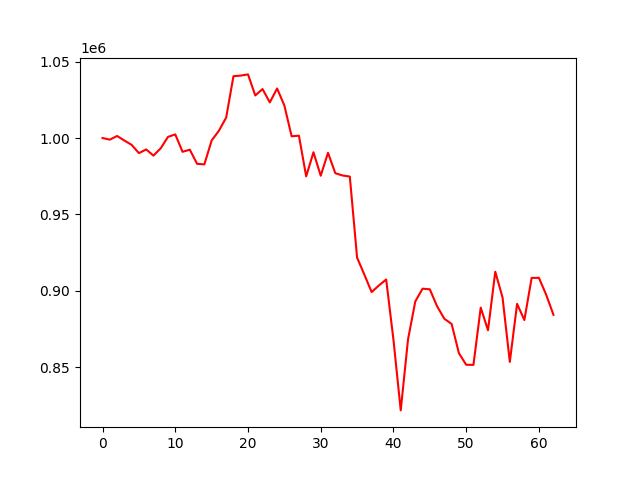

Data behind this chart, as committed beside it:
account_value, date, daily_return
1000000, 2022-01-10, 
998944, 2022-01-11, -0.001056
1001335, 2022-01-12, 0.002394
998352, 2022-01-13, -0.002979
995521, 2022-01-14, -0.002836
990100, 2022-01-17, -0.005445
992523, 2022-01-18, 0.002447
988476, 2022-01-19, -0.004077
993299, 2022-01-20, 0.004879
1000746, 2022-01-21, 0.007497
1002375, 2022-01-24, 0.001628
990972, 2022-01-25, -0.01138
992351, 2022-01-26, 0.001391
983097, 2022-01-27, -0.009325
982725, 2022-01-28, -0.0003776
998381, 2022-02-07, 0.01593
1004763, 2022-02-08, 0.006392
1013416, 2022-02-09, 0.008612
1040491, 2022-02-10, 0.02672
1040894, 2022-02-11, 0.0003876
1041670, 2022-02-14, 0.0007449
1027880, 2022-02-15, -0.01324
1032070, 2022-02-16, 0.004076
1023310, 2022-02-17, -0.008488
1032457, 2022-02-18, 0.008938
1021317, 2022-02-21, -0.01079
1001126, 2022-02-22, -0.01977
1001547, 2022-02-23, 0.0004206
974881, 2022-02-24, -0.02663
990675, 2022-02-25, 0.0162
975312, 2022-02-28, -0.01551
990319, 2022-03-01, 0.01539
976972, 2022-03-02, -0.01348
975460, 2022-03-03, -0.001547
974755, 2022-03-04, -0.0007229
921641, 2022-03-07, -0.05449
910513, 2022-03-08, -0.01207
899111, 2022-03-09, -0.01252
903445, 2022-03-10, 0.00482
907339, 2022-03-11, 0.00431
867906, 2022-03-14, -0.04346
821603, 2022-03-15, -0.05335
868000, 2022-03-16, 0.05647
892936, 2022-03-17, 0.02873
901325, 2022-03-18, 0.009395
900914, 2022-03-21, -0.0004562
889789, 2022-03-22, -0.01235
881607, 2022-03-23, -0.009196
878215, 2022-03-24, -0.003848
859091, 2022-03-25, -0.02178
851493, 2022-03-28, -0.008844
851419, 2022-03-29, -8.67887356710284e-05
888928, 2022-03-30, 0.04405
874091, 2022-03-31, -0.01669
912445, 2022-04-01, 0.04388
895545, 2022-04-06, -0.01852
853352, 2022-04-11, -0.04711
891388, 2022-04-12, 0.04457
880780, 2022-04-13, -0.0119
908380, 2022-04-14, 0.03134
... 3 more rows
